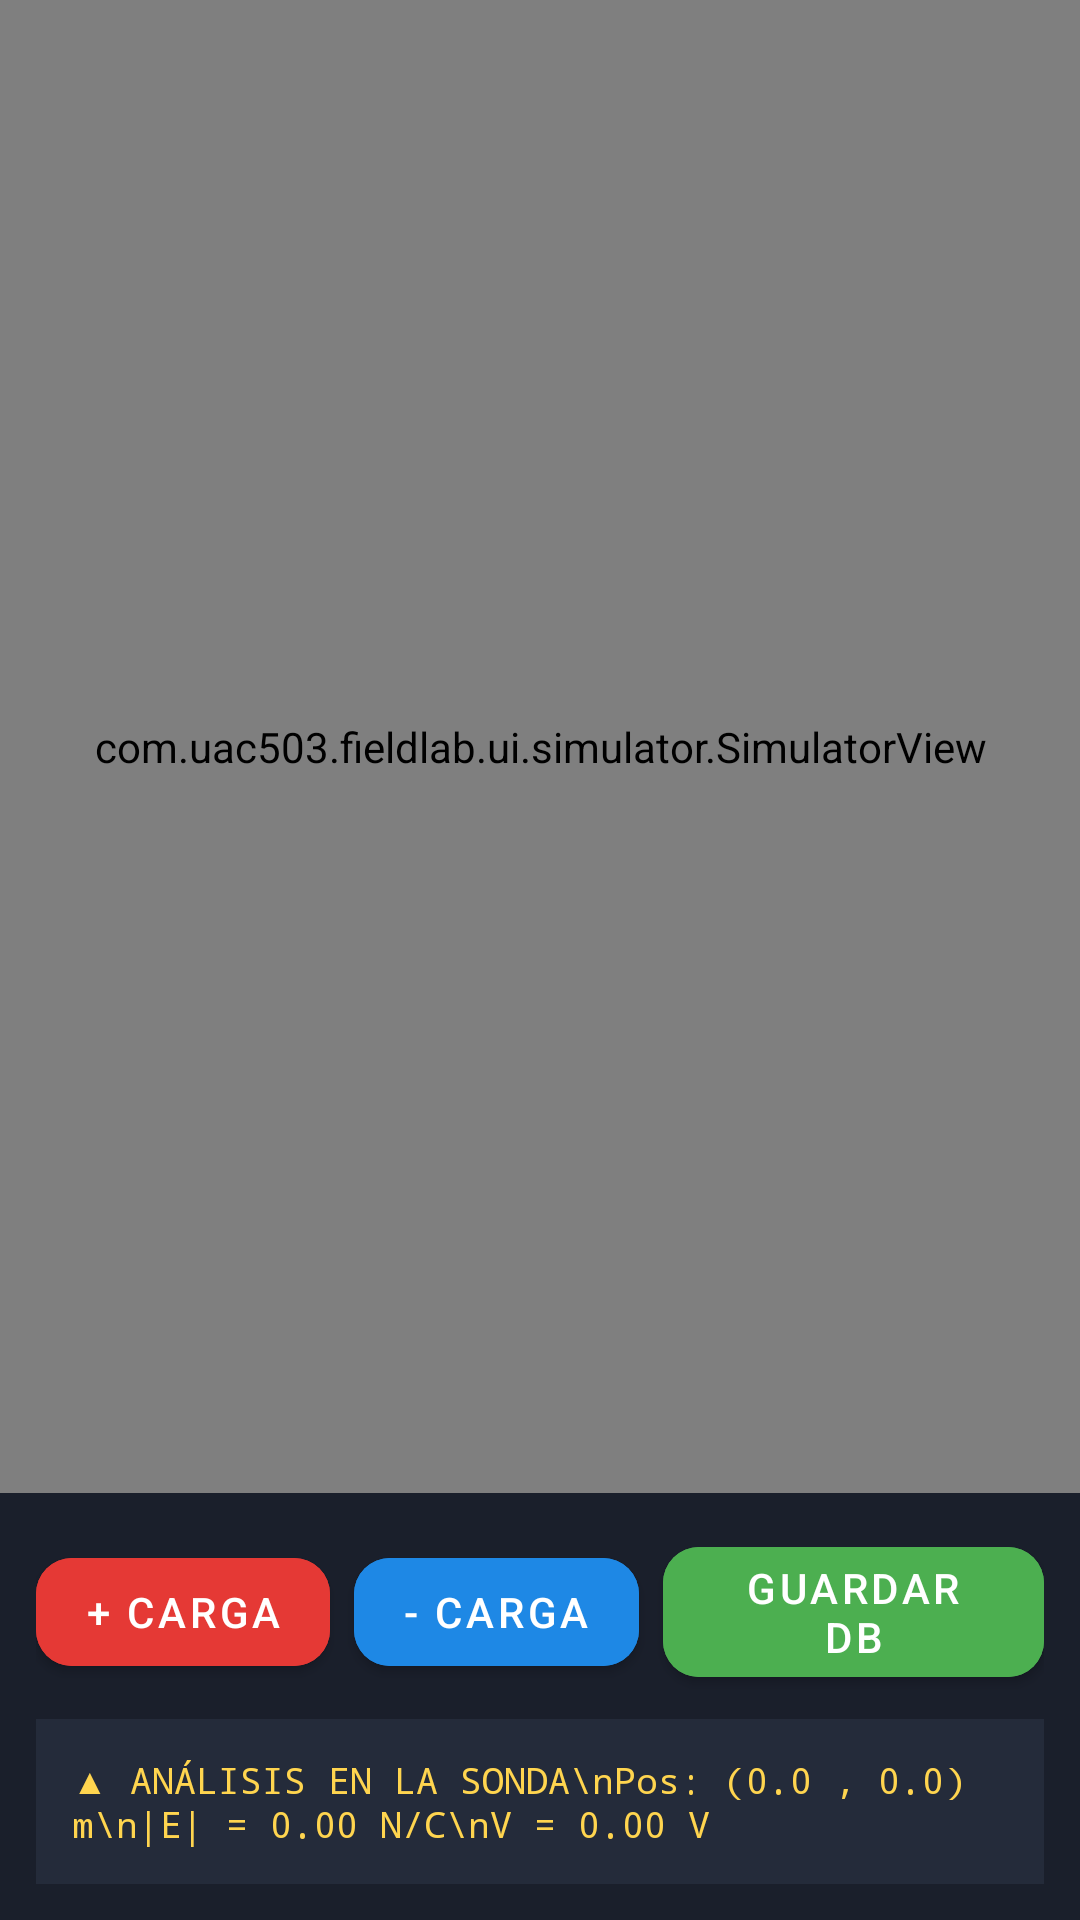

Write the Android layout XML for this screen, with the resource values it uses.
<!-- AndroidManifest.xml: application theme Theme.FieldLab -->
<!-- res/layout/activity_fragment_simulador.xml -->
<?xml version="1.0" encoding="utf-8"?>
<RelativeLayout xmlns:android="http://schemas.android.com/apk/res/android"
    xmlns:app="http://schemas.android.com/apk/res-auto"
    android:layout_width="match_parent"
    android:layout_height="match_parent"
    android:background="#0E1117">


    
    <com.uac503.fieldlab.ui.simulator.SimulatorView
        android:id="@+id/simulator_view"
        android:layout_width="match_parent"
        android:layout_height="match_parent"
        android:layout_above="@id/bottom_panel" />


    
    <LinearLayout
        android:id="@+id/bottom_panel"
        android:layout_width="match_parent"
        android:layout_height="wrap_content"
        android:layout_alignParentBottom="true"
        android:background="#1A1F2B"
        android:orientation="vertical"
        android:padding="12dp">


        
        <LinearLayout
            android:layout_width="match_parent"
            android:layout_height="wrap_content"
            android:gravity="center"
            android:orientation="horizontal">


            <com.google.android.material.button.MaterialButton
                android:id="@+id/btn_add_pos"
                android:layout_width="wrap_content"
                android:layout_height="wrap_content"
                android:layout_marginEnd="8dp"
                android:backgroundTint="#E53935"
                android:text="+ Carga"
                app:cornerRadius="12dp" />


            <com.google.android.material.button.MaterialButton
                android:id="@+id/btn_add_neg"
                android:layout_width="wrap_content"
                android:layout_height="wrap_content"
                android:layout_marginEnd="8dp"
                android:backgroundTint="#1E88E5"
                android:text="- Carga"
                app:cornerRadius="12dp" />


            <com.google.android.material.button.MaterialButton
                android:id="@+id/btn_save_scenario"
                android:layout_width="wrap_content"
                android:layout_height="wrap_content"
                android:backgroundTint="#4CAF50"
                android:text="Guardar DB"
                app:cornerRadius="12dp" />
        </LinearLayout>


        
        <TextView
            android:id="@+id/tv_probe_results"
            android:layout_width="match_parent"
            android:layout_height="wrap_content"
            android:layout_marginTop="8dp"
            android:background="#242B3A"
            android:fontFamily="monospace"
            android:padding="12dp"
            android:text="▲ ANÁLISIS EN LA SONDA\nPos: (0.0 , 0.0) m\n|E| = 0.00 N/C\nV = 0.00 V"
            android:textColor="#FFD54F"
            android:textSize="12sp" />
    </LinearLayout>
</RelativeLayout>
<!-- resources referenced by this layout -->
<resources>
  <style name="Theme.FieldLab" parent="Theme.MaterialComponents.DayNight.NoActionBar">
          
      </style>
</resources>
